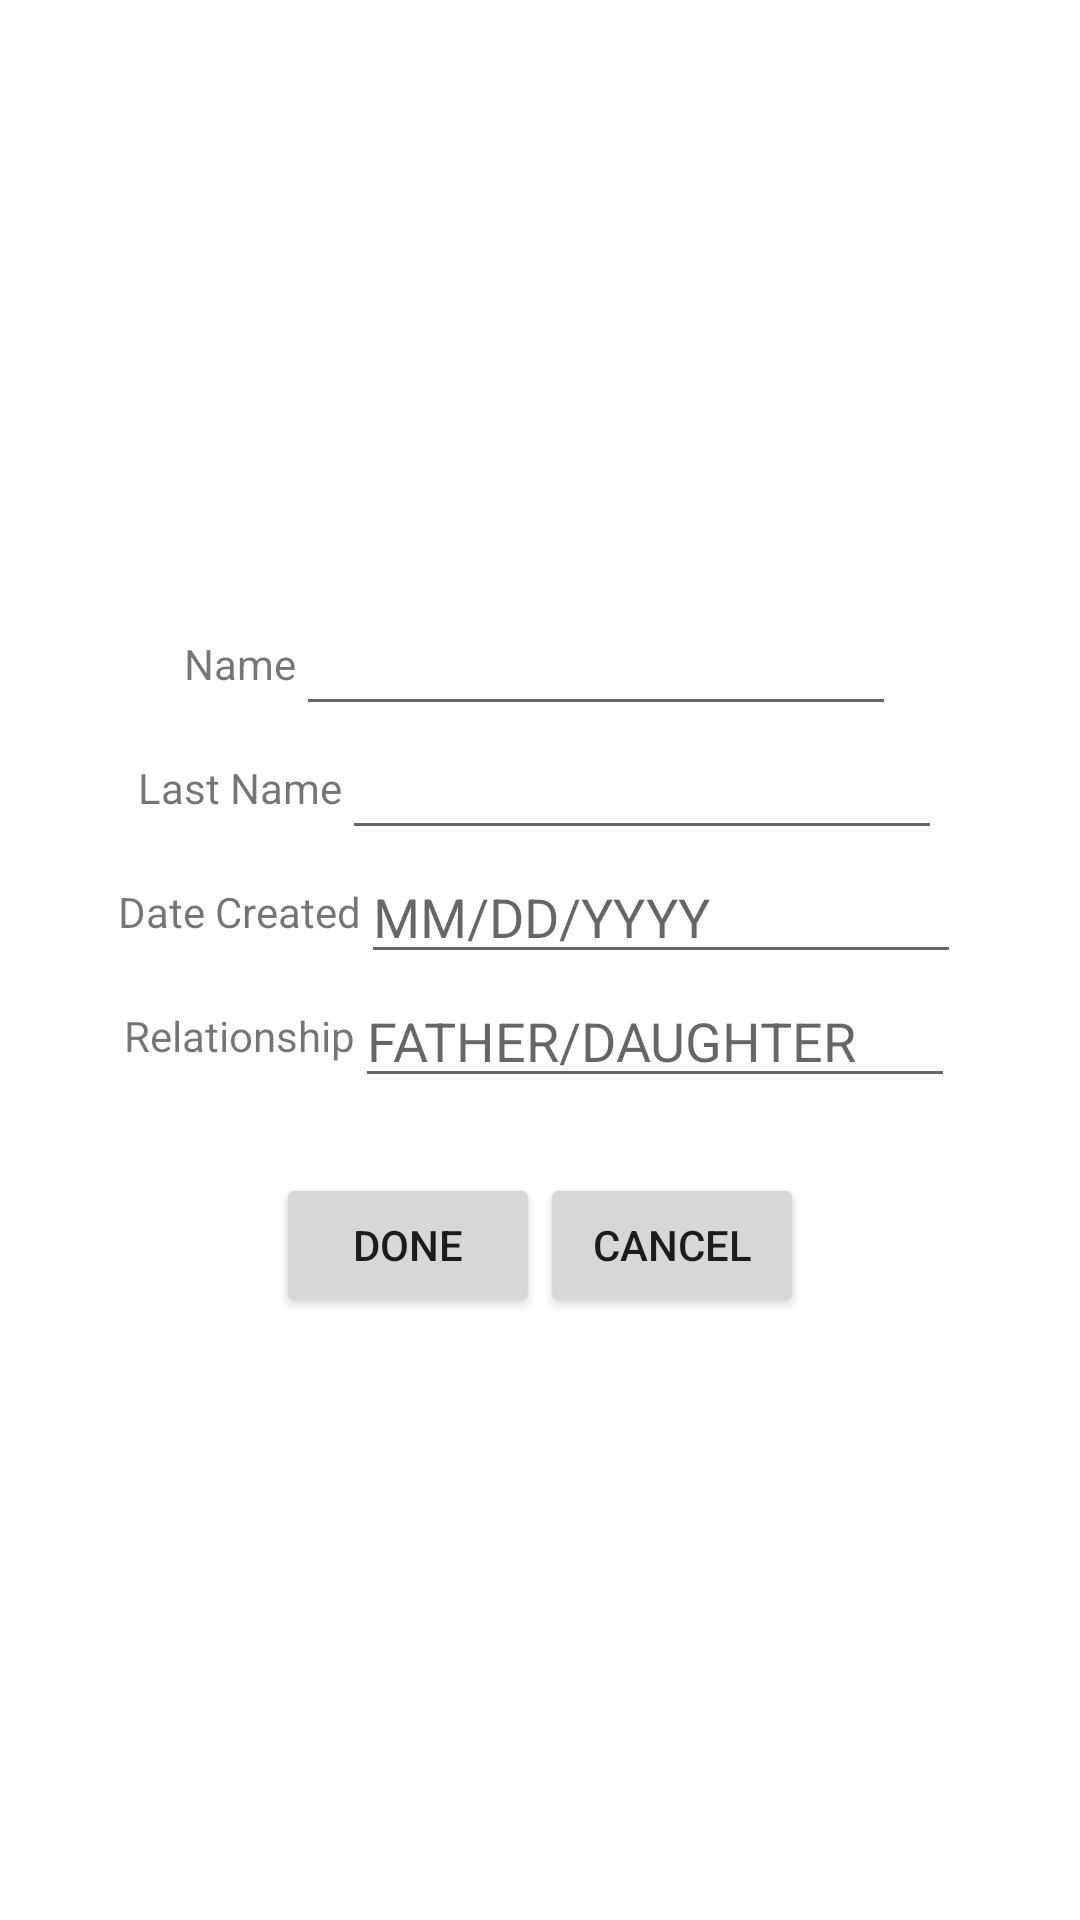

The Android layout XML behind this screen, and the referenced resources:
<!-- AndroidManifest.xml: application theme AppTheme -->
<!-- res/layout/activity_createprofile.xml -->
<?xml version="1.0" encoding="utf-8"?>
<LinearLayout
    xmlns:android="http://schemas.android.com/apk/res/android"
    xmlns:app="http://schemas.android.com/apk/res-auto"
    android:orientation="vertical"
    android:layout_width="match_parent"
    android:layout_height="match_parent"
    android:gravity="center">

    <LinearLayout
        android:layout_width="match_parent"
        android:layout_height="wrap_content"
        android:gravity="center">

        <TextView
            android:layout_width="wrap_content"
            android:layout_height="wrap_content"
            android:text="Name"/>

        <EditText
            android:id="@+id/EditTextName"
            android:layout_width="wrap_content"
            android:layout_height="wrap_content"
            android:maxLines="1"
            android:width="200dp"/>

    </LinearLayout>

    <LinearLayout
        android:layout_width="match_parent"
        android:layout_height="wrap_content"
        android:gravity="center">

        <TextView
            android:layout_width="wrap_content"
            android:layout_height="wrap_content"
            android:text="Last Name"/>

        <EditText
            android:id="@+id/EditTextLastName"
            android:layout_width="wrap_content"
            android:layout_height="wrap_content"
            android:maxLines="1"
            android:width="200dp"/>

    </LinearLayout>

    <LinearLayout
        android:layout_width="match_parent"
        android:layout_height="wrap_content"
        android:gravity="center">

        <TextView
            android:layout_width="wrap_content"
            android:layout_height="wrap_content"
            android:text="Date Created"/>

        <EditText
            android:id="@+id/EditTextDate"
            android:layout_width="wrap_content"
            android:layout_height="wrap_content"
            android:inputType="date"
            android:hint="MM/DD/YYYY"
            android:maxLines="1"
            android:width="200dp"/>

    </LinearLayout>

    <LinearLayout
        android:layout_width="match_parent"
        android:layout_height="wrap_content"
        android:gravity="center">

        <TextView
            android:layout_width="wrap_content"
            android:layout_height="wrap_content"
            android:text="Relationship" />

        <EditText
            android:id="@+id/EditTextRelationship"
            android:layout_width="wrap_content"
            android:layout_height="wrap_content"
            android:hint="FATHER/DAUGHTER"
            android:maxLines="1"
            android:width="200dp"/>

    </LinearLayout>

    <LinearLayout
        android:layout_width="wrap_content"
        android:layout_height="wrap_content"
        android:layout_gravity="center"
        android:paddingTop="25dp">

        <Button
            android:id="@+id/done"
            android:layout_width="wrap_content"
            android:layout_height="wrap_content"
            android:text="DONE"/>

        <Button
            android:id="@+id/cancel"
            android:layout_width="wrap_content"
            android:layout_height="wrap_content"
            android:text="CANCEL"/>

    </LinearLayout>

</LinearLayout>
<!-- resources referenced by this layout -->
<resources>

</resources>
